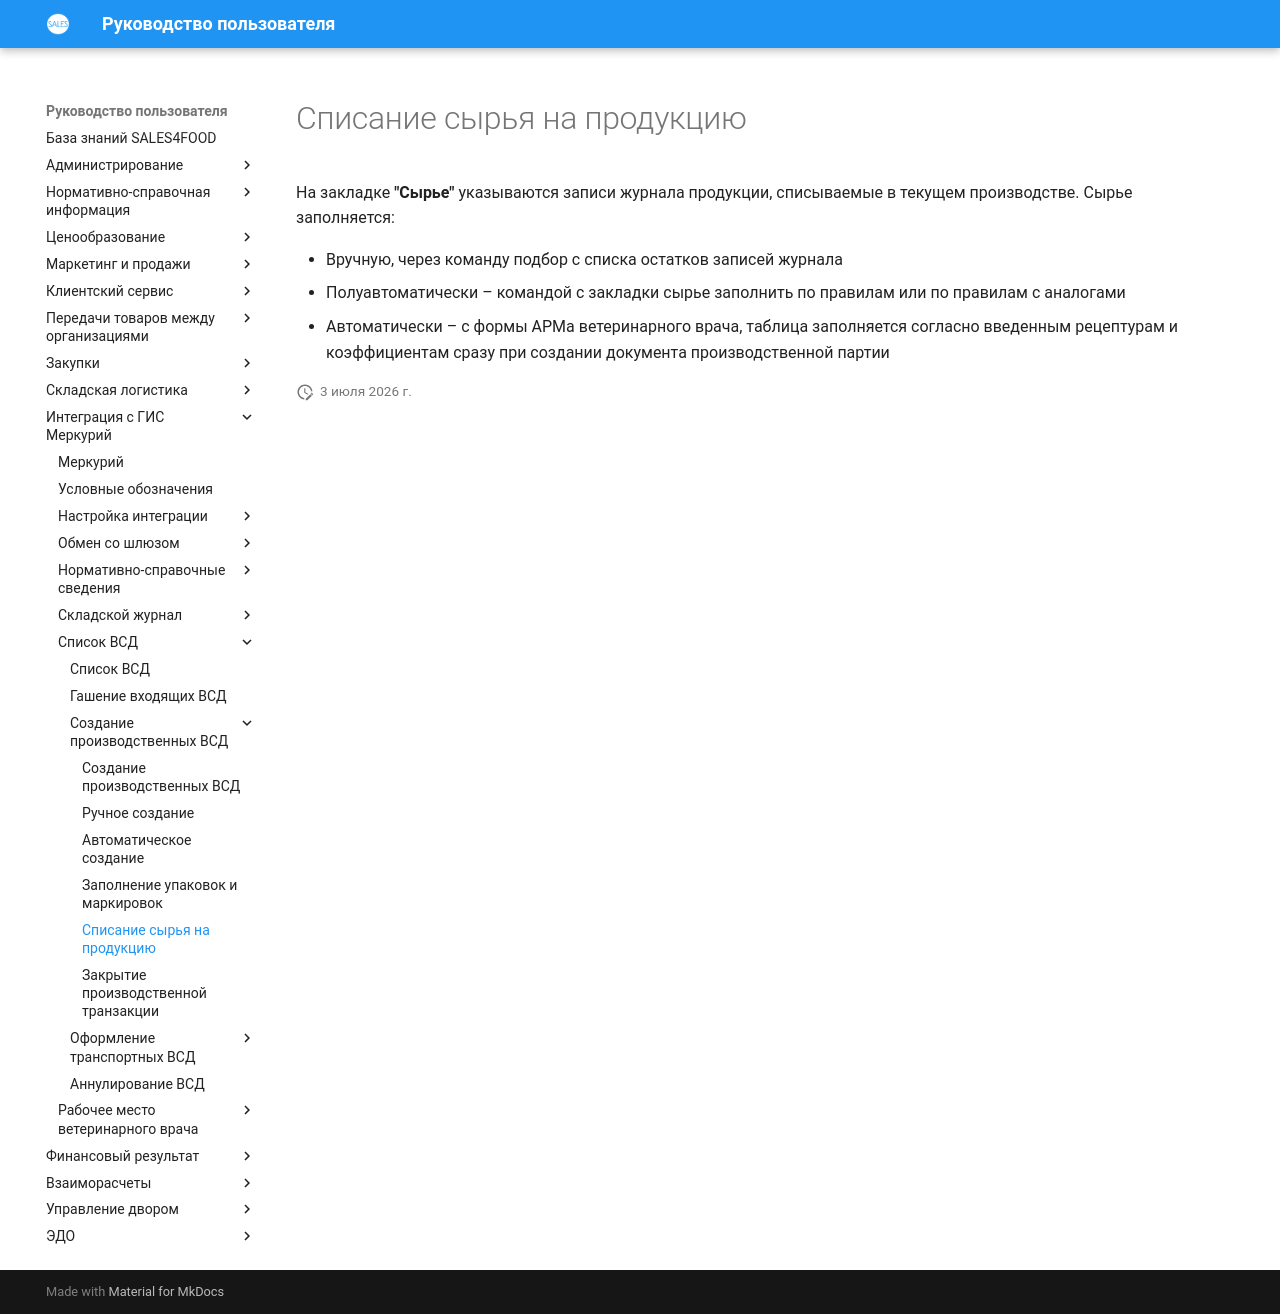

repository: Konstanta-it/sales4food · page: Mercury/ListOfVsd/CreationOfProductionVSD/WriteOffOfRawMaterialsForProducts/index.html · generator: mkdocs

# Списание сырья на продукцию

На закладке **"Сырье"** указываются записи журнала продукции, списываемые в текущем производстве. Сырье заполняется:

- Вручную, через команду подбор с списка остатков записей журнала
- Полуавтоматически – командой с закладки сырье заполнить по правилам или по правилам с аналогами
- Автоматически – с формы АРМа ветеринарного врача, таблица заполняется согласно введенным рецептурам и коэффициентам сразу при создании документа производственной партии
